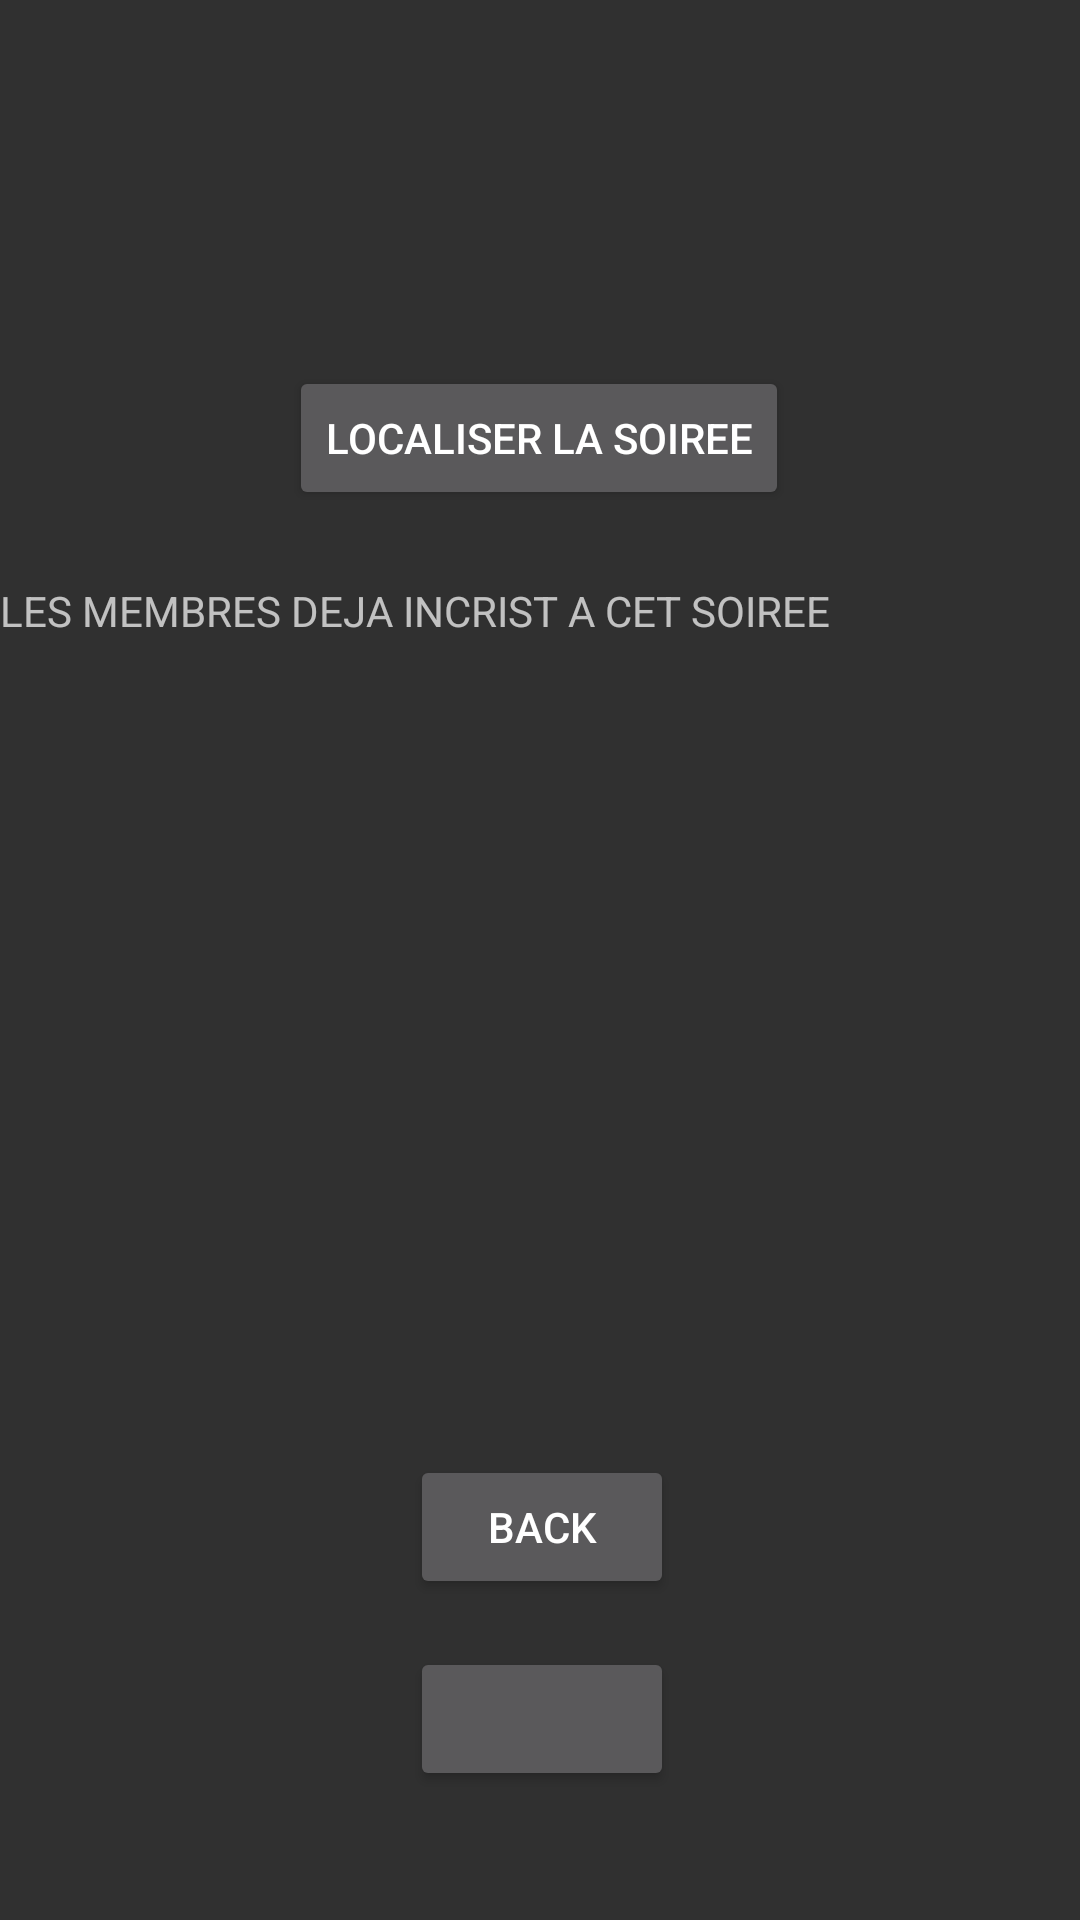

Reconstruct the res/layout file that produces this screen, plus the resources it refers to.
<!-- AndroidManifest.xml: application theme Theme.AppCompat.NoActionBar -->
<!-- res/layout/activity_inscrip_soiree.xml -->
<?xml version="1.0" encoding="utf-8"?>
<androidx.constraintlayout.widget.ConstraintLayout xmlns:android="http://schemas.android.com/apk/res/android"
    xmlns:app="http://schemas.android.com/apk/res-auto"
    xmlns:tools="http://schemas.android.com/tools"
    android:layout_width="match_parent"
    android:layout_height="match_parent"
    tools:context=".ui.InscripSoiree">

    <TextView
        android:id="@+id/TitreSoiree"
        android:layout_width="wrap_content"
        android:layout_height="wrap_content"
        android:layout_marginStart="176dp"
        android:layout_marginTop="32dp"
        android:layout_marginEnd="177dp"
        android:textAppearance="@style/TextAppearance.AppCompat.Large"
        app:layout_constraintBottom_toTopOf="@+id/DetailSoiree"
        app:layout_constraintEnd_toEndOf="parent"
        app:layout_constraintStart_toStartOf="parent"
        app:layout_constraintTop_toTopOf="parent" />

    <TextView
        android:id="@+id/DetailSoiree"
        android:layout_width="wrap_content"
        android:layout_height="wrap_content"
        android:layout_marginStart="32dp"
        android:layout_marginBottom="136dp"
        app:layout_constraintBottom_toTopOf="@+id/locSoi"
        app:layout_constraintStart_toStartOf="parent" />

    <Button
        android:id="@+id/locSoi"
        android:layout_width="wrap_content"
        android:layout_height="wrap_content"
        android:layout_marginStart="122dp"
        android:layout_marginEnd="123dp"
        android:layout_marginBottom="24dp"
        android:text="Localiser la soiree"
        app:layout_constraintBottom_toTopOf="@+id/textView7"
        app:layout_constraintEnd_toEndOf="parent"
        app:layout_constraintStart_toStartOf="parent" />

    <TextView
        android:id="@+id/textView7"
        android:layout_width="wrap_content"
        android:layout_height="wrap_content"
        android:layout_marginBottom="25dp"
        android:text="LES MEMBRES DEJA INCRIST A CET SOIREE"
        app:layout_constraintBottom_toTopOf="@+id/listparticipant"
        tools:layout_editor_absoluteX="32dp" />

    <ListView
        android:id="@+id/listparticipant"
        android:layout_width="357dp"
        android:layout_height="221dp"
        android:layout_marginBottom="26dp"
        app:layout_constraintBottom_toTopOf="@+id/backtolistSoiree"
        app:layout_constraintEnd_toEndOf="parent"
        app:layout_constraintStart_toStartOf="parent" />

    <Button
        android:id="@+id/backtolistSoiree"
        android:layout_width="wrap_content"
        android:layout_height="wrap_content"
        android:layout_marginStart="162dp"
        android:layout_marginEnd="161dp"
        android:layout_marginBottom="16dp"
        android:text="BACK"
        app:layout_constraintBottom_toTopOf="@+id/IncrisDesincrip"
        app:layout_constraintEnd_toEndOf="parent"
        app:layout_constraintStart_toStartOf="parent" />

    <Button
        android:id="@+id/IncrisDesincrip"
        android:layout_width="wrap_content"
        android:layout_height="wrap_content"
        android:layout_marginStart="162dp"
        android:layout_marginEnd="161dp"
        android:layout_marginBottom="43dp"
        app:layout_constraintBottom_toBottomOf="parent"
        app:layout_constraintEnd_toEndOf="parent"
        app:layout_constraintStart_toStartOf="parent" />
</androidx.constraintlayout.widget.ConstraintLayout>
<!-- resources referenced by this layout -->
<resources>

</resources>
